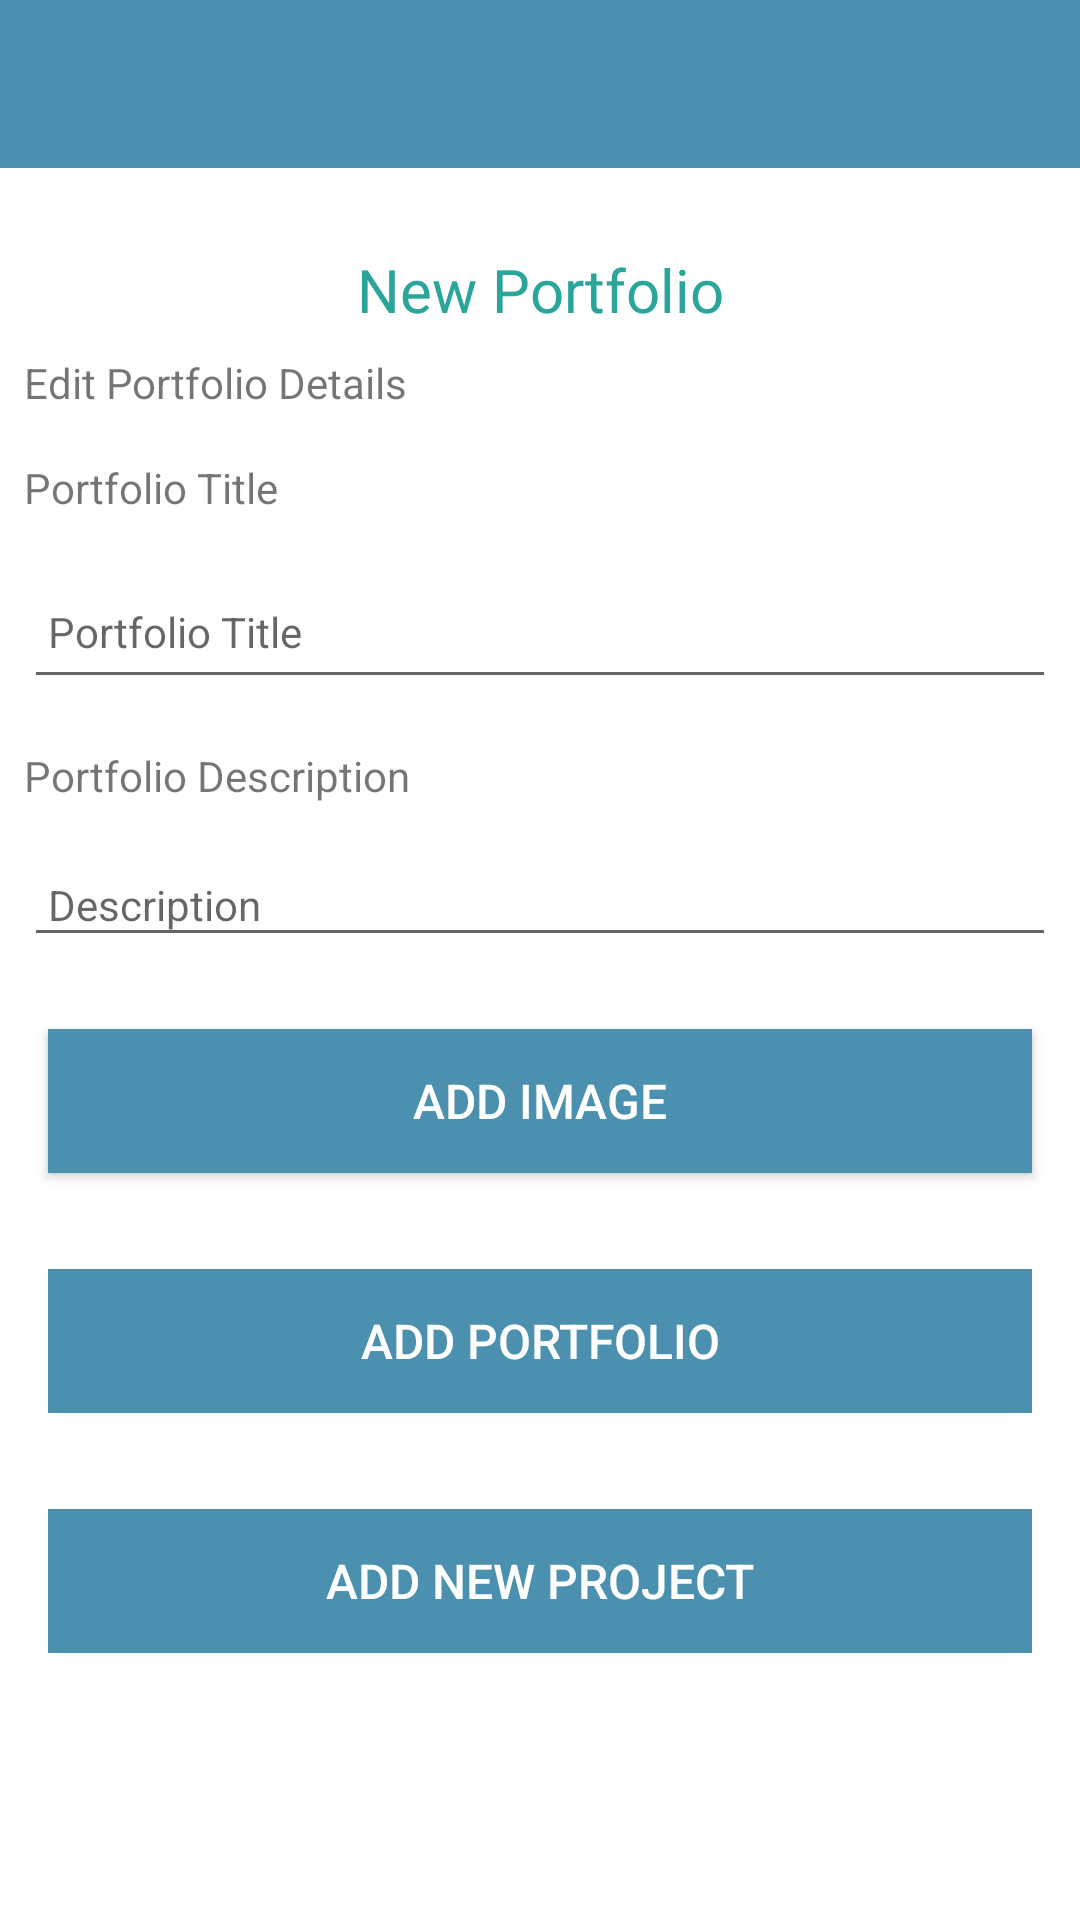

Write the Android layout XML for this screen, with the resource values it uses.
<!-- AndroidManifest.xml: application theme Theme.Showcase -->
<!-- res/layout/activity_portfolio.xml -->
<?xml version="1.0" encoding="utf-8"?>
<androidx.constraintlayout.widget.ConstraintLayout
    xmlns:android="http://schemas.android.com/apk/res/android"
    xmlns:app="http://schemas.android.com/apk/res-auto"
    xmlns:tools="http://schemas.android.com/tools"
    android:layout_width="match_parent"
    android:layout_height="match_parent"
    tools:context="org.setu.showcase.activities.PortfolioActivity">

    <RelativeLayout
        android:layout_width="match_parent"
        android:layout_height="wrap_content"
        app:layout_constraintBottom_toBottomOf="parent"
        app:layout_constraintTop_toTopOf="parent">

        <com.google.android.material.appbar.AppBarLayout
            android:id="@+id/appBarLayout"
            android:layout_width="match_parent"
            android:layout_height="wrap_content"
            android:background="@color/colorAccent"
            android:fitsSystemWindows="true"
            app:elevation="0dip"
            app:theme="@style/ThemeOverlay.AppCompat.Dark.ActionBar">

            <androidx.appcompat.widget.Toolbar
                android:id="@+id/toolbarPortfolio"
                android:layout_width="match_parent"
                android:layout_height="wrap_content"
                app:titleTextColor="@color/colorPrimary" />
        </com.google.android.material.appbar.AppBarLayout>

        <ScrollView
            android:layout_width="match_parent"
            android:layout_height="match_parent"
            android:layout_below="@id/appBarLayout"
            android:fillViewport="true">

            <LinearLayout
                android:layout_width="match_parent"
                android:layout_height="wrap_content"
                android:orientation="vertical">

                <TextView
                    android:id="@+id/portfolioName"
                    android:layout_width="match_parent"
                    android:layout_height="wrap_content"
                    android:layout_gravity="center"
                    android:fontFamily="@font/alata"
                    android:gravity="center_horizontal|center_vertical"
                    android:inputType="none"
                    android:textColor="#2AA599"
                    android:textSize="20sp" />

                <TextView
                    android:id="@+id/newPortfolioLabel"
                    android:layout_width="match_parent"
                    android:layout_height="wrap_content"
                    android:layout_gravity="center"
                    android:fontFamily="@font/alata"
                    android:gravity="center_horizontal|center_vertical"
                    android:inputType="none"
                    android:textColor="#2AA599"
                    android:textSize="20sp"
                    android:text="@string/new_portfolio_label"/>

                <TextView
                    android:id="@+id/editPortfolioDetails"
                    android:layout_width="match_parent"
                    android:layout_height="wrap_content"
                    android:layout_margin="8dp"
                    android:text="@string/edit_portfolio_details" />

                <TextView
                    android:id="@+id/portfolioTitleLabel"
                    android:layout_width="match_parent"
                    android:layout_height="wrap_content"
                    android:layout_margin="8dp"
                    android:text="@string/portfolio_title_label" />

                <EditText
                    android:id="@+id/portfolioTitle"
                    android:layout_width="match_parent"
                    android:layout_height="45dp"
                    android:layout_margin="8dp"
                    android:autofillHints=""
                    android:hint="@string/hint_portfolioTitle"
                    android:inputType="text"
                    android:maxLength="25"
                    android:maxLines="1"
                    android:padding="8dp"
                    android:textColor="@color/colorPrimaryDark"
                    android:textSize="14sp" />

                <TextView
                    android:id="@+id/portfolioDescriptionLabel"
                    android:layout_width="match_parent"
                    android:layout_height="wrap_content"
                    android:layout_margin="8dp"
                    android:text="@string/portfolio_description_label" />

                <EditText
                    android:id="@+id/description"
                    android:layout_width="match_parent"
                    android:layout_height="wrap_content"
                    android:layout_margin="8dp"
                    android:hint="@string/hint_portfolioDescription"
                    android:inputType="text"
                    android:maxLength="25"
                    android:maxLines="1"
                    android:padding="8dp"
                    android:textColor="@color/colorPrimaryDark"
                    android:textSize="14sp" />

                <Button
                    android:id="@+id/chooseImage"
                    android:layout_width="match_parent"
                    android:layout_height="wrap_content"
                    android:layout_margin="16dp"
                    android:background="@color/colorAccent"
                    android:paddingBottom="8dp"
                    android:paddingTop="8dp"
                    android:text="@string/button_addImage"
                    android:textColor="@color/colorPrimary"
                    android:textSize="16sp"/>

                <ImageView
                    android:id="@+id/portfolioImage"
                    android:layout_width="match_parent"
                    android:layout_height="wrap_content"
                    app:srcCompat="@mipmap/ic_launcher"/>

                <Button
                    android:id="@+id/btnAdd"
                    android:layout_width="match_parent"
                    android:layout_height="wrap_content"
                    android:layout_margin="16dp"
                    android:background="@color/colorAccent"
                    android:paddingTop="8dp"
                    android:paddingBottom="8dp"
                    android:stateListAnimator="@null"
                    android:text="@string/button_addPortfolio"
                    android:textColor="@color/colorPrimary"
                    android:textSize="16sp" />

                <Button
                    android:id="@+id/btnNewProject"
                    android:layout_width="match_parent"
                    android:layout_height="wrap_content"
                    android:layout_margin="16dp"
                    android:background="@color/colorAccent"
                    android:paddingTop="8dp"
                    android:paddingBottom="8dp"
                    android:stateListAnimator="@null"
                    android:text="@string/new_project"
                    android:textColor="@color/colorPrimary"
                    android:textSize="16sp" />


                <androidx.recyclerview.widget.RecyclerView
                    android:id="@+id/projectRecyclerView"
                    android:layout_width="match_parent"
                    android:layout_height="match_parent"
                    android:scrollbars="vertical"
                    app:layout_behavior="@string/appbar_scrolling_view_behavior" />

            </LinearLayout>



        </ScrollView>



    </RelativeLayout>




</androidx.constraintlayout.widget.ConstraintLayout>
<!-- resources referenced by this layout -->
<resources>
  <color name="colorAccent">#4c90af</color>
  <color name="colorPrimary">#FFFFFF</color>
  <color name="colorPrimaryDark">#000000</color>
  <string name="button_addImage"> Add Image </string>
  <string name="button_addPortfolio">Add Portfolio</string>
  <string name="edit_portfolio_details">Edit Portfolio Details</string>
  <string name="hint_portfolioDescription">Description </string>
  <string name="hint_portfolioTitle">Portfolio Title</string>
  <string name="new_portfolio_label">New Portfolio</string>
  <string name="new_project">Add New Project</string>
  <string name="portfolio_description_label">Portfolio Description</string>
  <string name="portfolio_title_label">Portfolio Title</string>
  <style name="Theme.Showcase" parent="Theme.MaterialComponents.DayNight.NoActionBar">
          
          <item name="colorPrimary">@color/colorAccent</item>
          <item name="colorPrimaryVariant">@color/colorPrimaryDark</item>
          <item name="colorOnPrimary">@color/white</item>
          
          <item name="colorSecondary">@color/teal_200</item>
          <item name="colorSecondaryVariant">@color/teal_700</item>
          <item name="colorOnSecondary">@color/black</item>
          
          <item name="android:statusBarColor" tools:targetApi="l">?attr/colorPrimaryVariant</item>
          
      </style>
  <color name="white">#FFFFFFFF</color>
  <color name="teal_200">#FF03DAC5</color>
  <color name="black">#FF000000</color>
  <!-- not gathered from this repository: default colours our renderer supplied (Android Studio template values) -->
  <color name="teal_700">#FF018786</color>
</resources>
